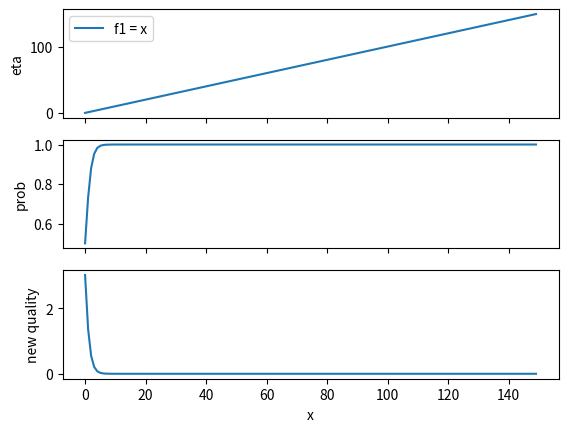

This chart was generated by the following Python code:
import argparse
import numpy as np
import matplotlib.pyplot as plt
from scipy.special import logit
from scipy.special import expit

def T(x):
    return logit(10**(-x/10))

def modelFn(model):
    model = "lambda x: " + model
    fn = eval(model)
    return fn

if __name__ == "__main__":
    parser = argparse.ArgumentParser(description="Plot recal model(s)")
    parser.add_argument("models", nargs='*', default=["x"], help="models to parse")

    args = parser.parse_args()

    fns = []
    for m in args.models:
        fns.append(modelFn(m))

    xs = np.r_[0:150:1]
    for i, fn in enumerate(fns):
        eta = fn(xs)
        ax1 = plt.subplot(311)
        plt.plot(xs, eta, label="f" + str(i+1) + " = " + args.models[i])
        plt.tick_params('x', labelbottom=False)
        plt.ylabel("eta")
        plt.legend()

        prob = expit(eta)
        plt.subplot(312, sharex=ax1)
        plt.tick_params('x', labelbottom=False)
        plt.plot(xs, prob)
        plt.ylabel("prob")

        plt.subplot(313, sharex=ax1)
        q = -10*np.log10(prob)
        plt.plot(xs, q)
        plt.ylabel("new quality")

    plt.xlabel("x")
    plt.show()
